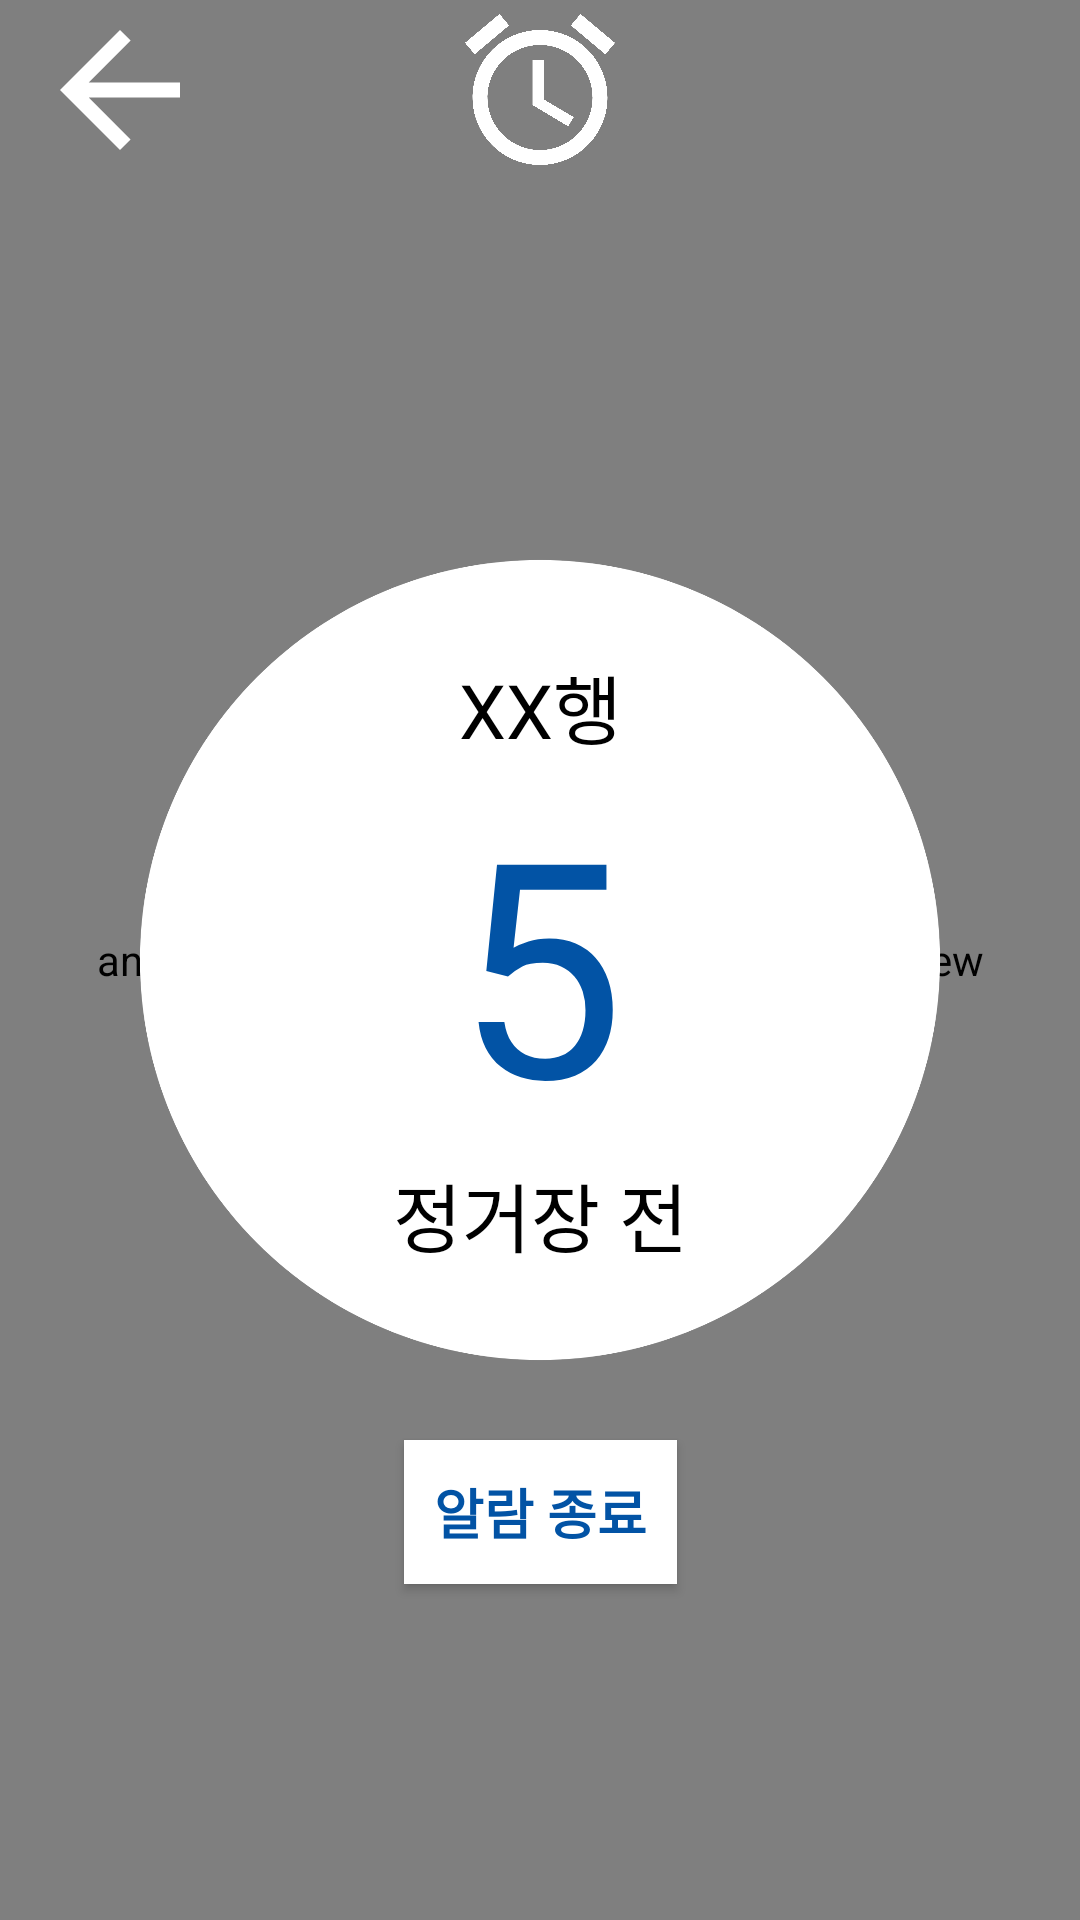

Produce the Android XML layout that renders to this screen, including the resource entries it uses.
<!-- AndroidManifest.xml: application theme Theme.Activity -->
<!-- res/layout/activity_sub14.xml -->
<?xml version="1.0" encoding="utf-8"?>
<androidx.constraintlayout.widget.ConstraintLayout xmlns:android="http://schemas.android.com/apk/res/android"
    xmlns:app="http://schemas.android.com/apk/res-auto"
    xmlns:tools="http://schemas.android.com/tools"
    android:layout_width="match_parent"
    android:layout_height="match_parent"
    tools:context=".Sub14Activity">

    <androidx.fragment.app.FragmentContainerView
        android:id="@+id/sub14frame"
        android:name="Fragment.waiting"
        android:layout_width="match_parent"
        android:layout_height="match_parent"
        app:layout_constraintStart_toStartOf="parent"
        app:layout_constraintTop_toTopOf="parent"
        tools:layout="@layout/fragment_waiting" />

    <ImageView
        android:layout_width="80dp"
        android:layout_height="60dp"
        android:src="@drawable/baseline_arrow_back_24"
        app:layout_constraintBottom_toBottomOf="parent"
        app:layout_constraintEnd_toEndOf="parent"
        app:layout_constraintStart_toStartOf="parent"
        app:layout_constraintTop_toTopOf="parent"
        app:layout_constraintVertical_bias="0"
        app:layout_constraintHorizontal_bias="0"
        app:tint="@color/white"
        />

    <Button
        android:id="@+id/btn_bsub13"
        android:layout_width="80dp"
        android:layout_height="60dp"
        app:layout_constraintBottom_toBottomOf="parent"
        app:layout_constraintEnd_toEndOf="parent"
        app:layout_constraintStart_toStartOf="parent"
        app:layout_constraintTop_toTopOf="parent"
        app:layout_constraintVertical_bias="0"
        app:layout_constraintHorizontal_bias="0"
        android:background="@null"
        />

    <Button
        android:id="@+id/imageViewRefresh14"
        android:layout_width="80dp"
        android:layout_height="60dp"
        android:src="@drawable/baseline_refresh_24"
        app:layout_constraintBottom_toBottomOf="parent"
        app:layout_constraintEnd_toEndOf="parent"
        app:layout_constraintStart_toStartOf="parent"
        app:layout_constraintTop_toTopOf="parent"
        app:layout_constraintVertical_bias="0"
        app:layout_constraintHorizontal_bias="1"
        android:background="@null"
        />

    <ImageView
        android:id="@+id/imageView24"
        android:layout_width="0dp"
        android:layout_height="0dp"
        android:src="@drawable/baseline_circle_24"
        app:layout_constraintBottom_toBottomOf="parent"
        app:layout_constraintEnd_toEndOf="parent"
        app:layout_constraintHeight_percent="0.5"
        app:layout_constraintStart_toStartOf="parent"
        app:layout_constraintTop_toTopOf="parent"
        app:layout_constraintWidth_percent="1"
        app:tint="#FFFFFF" />

    <Button
        android:id="@+id/btn_sub15"
        android:background="@color/white"
        android:text="알람 종료"
        android:layout_width="wrap_content"
        android:layout_height="wrap_content"
        android:textSize="18sp"
        android:padding="10sp"
        android:textColor="@color/Blue_0253A5"
        android:fontFamily="sans-serif-black"
        app:layout_constraintEnd_toEndOf="parent"
        app:layout_constraintStart_toStartOf="parent"
        app:layout_constraintTop_toBottomOf="@id/imageView24"/>

    <TextView
        android:id="@+id/howManyNumber"
        android:layout_width="wrap_content"
        android:layout_height="wrap_content"
        android:text="5"
        android:textSize="100dp"
        android:textColor="@color/Blue_0253A5"
        app:layout_constraintBottom_toBottomOf="parent"
        app:layout_constraintEnd_toEndOf="parent"
        app:layout_constraintStart_toStartOf="parent"
        app:layout_constraintTop_toTopOf="parent"

        />

    <TextView
        android:layout_width="wrap_content"
        android:layout_height="wrap_content"
        android:text="정거장 전"
        android:textColor="@color/black"
        android:textSize="25dp"
        app:layout_constraintEnd_toEndOf="parent"
        app:layout_constraintStart_toStartOf="parent"
        app:layout_constraintTop_toBottomOf="@id/howManyNumber"
        />

    <TextView
        android:id="@+id/directionName"
        android:layout_width="wrap_content"
        android:layout_height="wrap_content"
        android:text="XX행"
        android:textColor="@color/black"
        android:textSize="25dp"
        app:layout_constraintEnd_toEndOf="parent"
        app:layout_constraintStart_toStartOf="parent"
        app:layout_constraintBottom_toTopOf="@id/howManyNumber"
        />

    <ImageView
        android:id="@+id/imageViewAlarm"
        android:layout_width="130dp"
        android:layout_height="60dp"
        android:src="@drawable/baseline_access_alarm_24"
        app:layout_constraintBottom_toBottomOf="parent"
        app:layout_constraintEnd_toEndOf="parent"
        app:layout_constraintStart_toStartOf="parent"
        app:layout_constraintTop_toTopOf="parent"
        app:layout_constraintVertical_bias="0"
        app:tint="@color/white"
        />

</androidx.constraintlayout.widget.ConstraintLayout>
<!-- res/layout/fragment_waiting.xml (included above) -->
<androidx.constraintlayout.widget.ConstraintLayout xmlns:android="http://schemas.android.com/apk/res/android"
    xmlns:app="http://schemas.android.com/apk/res-auto"
    xmlns:tools="http://schemas.android.com/tools"
    android:layout_width="match_parent"
    android:layout_height="match_parent"
    android:background="#0253A5"
    tools:context="Fragment.waiting">

    <ImageView
        android:id="@+id/imageViewRefresh"
        android:layout_width="80dp"
        android:layout_height="60dp"
        android:src="@drawable/baseline_refresh_24"
        app:layout_constraintBottom_toBottomOf="parent"
        app:layout_constraintEnd_toEndOf="parent"
        app:layout_constraintStart_toStartOf="parent"
        app:layout_constraintTop_toTopOf="parent"
        app:layout_constraintVertical_bias="0"
        app:layout_constraintHorizontal_bias="1"
        app:tint="@color/white"
        />

    <ImageView
        android:id="@+id/imageView"
        android:layout_width="0dp"
        android:layout_height="0dp"
        android:background="@color/white"
        app:layout_constraintBottom_toBottomOf="parent"
        app:layout_constraintEnd_toEndOf="parent"
        app:layout_constraintHeight_percent="0.08"
        app:layout_constraintStart_toStartOf="parent"
        app:layout_constraintTop_toBottomOf="@id/imageViewRefresh"
        app:layout_constraintTop_toTopOf="parent"
        app:layout_constraintVertical_bias="0.14"
        app:layout_constraintWidth_percent="1"
        tools:ignore="MissingConstraints" />

    <ImageView
        android:id="@+id/imageViewSmallArrowLeft"
        android:layout_width="50dp"
        android:layout_height="30dp"
        android:rotation="0"
        android:src="@drawable/baseline_arrow_back_24"
        app:tint="@color/Blue_0253A5"
        app:layout_constraintTop_toBottomOf="@id/imageViewRefresh"
        app:layout_constraintBottom_toBottomOf="@id/imageView"
        app:layout_constraintTop_toTopOf="@id/imageView"
        app:layout_constraintLeft_toLeftOf="parent"

        />

    <ImageView
        android:id="@+id/imageViewSmallArrowRight"
        android:layout_width="50dp"
        android:layout_height="30dp"
        android:rotation="180"
        android:src="@drawable/baseline_arrow_back_24"
        app:tint="@color/Blue_0253A5"
        app:layout_constraintTop_toBottomOf="@id/imageViewRefresh"
        app:layout_constraintBottom_toBottomOf="@id/imageView"
        app:layout_constraintTop_toTopOf="@id/imageView"
        app:layout_constraintRight_toRightOf="parent"

        />

    <TextView
        android:id="@+id/currentStation"
        android:layout_width="wrap_content"
        android:layout_height="wrap_content"
        android:text="현재 역"
        android:textColor="@color/black"
        android:textSize="20sp"
        app:layout_constraintTop_toBottomOf="@id/imageViewRefresh"
        app:layout_constraintBottom_toBottomOf="@id/imageView"
        app:layout_constraintTop_toTopOf="@id/imageView"
        app:layout_constraintLeft_toRightOf="@id/imageViewSmallArrowLeft"
        app:layout_constraintRight_toLeftOf="@id/imageViewSmallArrowRight"
        />

    <TextView
        android:id="@+id/befoteStation"
        android:layout_width="wrap_content"
        android:layout_height="wrap_content"
        android:text="전 역"
        android:textColor="@color/black"
        android:textSize="17sp"
        app:layout_constraintTop_toTopOf="@id/imageView"
        app:layout_constraintBottom_toBottomOf="@id/imageView"
        app:layout_constraintLeft_toRightOf="@id/imageViewSmallArrowLeft"
        />

    <TextView
        android:id="@+id/afterStation"
        android:layout_width="wrap_content"
        android:layout_height="wrap_content"
        android:text="다음 역"

        android:textColor="@color/black"
        android:textSize="17sp"
        app:layout_constraintTop_toTopOf="@id/imageView"
        app:layout_constraintBottom_toBottomOf="@id/imageView"
        app:layout_constraintRight_toLeftOf="@id/imageViewSmallArrowRight"
        />

</androidx.constraintlayout.widget.ConstraintLayout>
<!-- resources referenced by this layout -->
<resources>
  <color name="Blue_0253A5">#0253A5</color>
  <color name="black">#FF000000</color>
  <color name="white">#FFFFFFFF</color>
  <!-- drawable baseline_access_alarm_24 (drawable) -->
  <vector android:height="24dp" android:tint="#0253A5"
      android:viewportHeight="24" android:viewportWidth="24"
      android:width="24dp" xmlns:android="http://schemas.android.com/apk/res/android">
      <path android:fillColor="@android:color/white" android:pathData="M22,5.72l-4.6,-3.86 -1.29,1.53 4.6,3.86L22,5.72zM7.88,3.39L6.6,1.86 2,5.71l1.29,1.53 4.59,-3.85zM12.5,8L11,8v6l4.75,2.85 0.75,-1.23 -4,-2.37L12.5,8zM12,4c-4.97,0 -9,4.03 -9,9s4.02,9 9,9c4.97,0 9,-4.03 9,-9s-4.03,-9 -9,-9zM12,20c-3.87,0 -7,-3.13 -7,-7s3.13,-7 7,-7 7,3.13 7,7 -3.13,7 -7,7z"/>
  
  </vector>
  <!-- drawable baseline_arrow_back_24 (drawable) -->
  <vector android:autoMirrored="true" android:height="24dp"
      android:tint="#0253A5" android:viewportHeight="24"
      android:viewportWidth="24" android:width="24dp" xmlns:android="http://schemas.android.com/apk/res/android">
      <path android:fillColor="@android:color/white" android:pathData="M20,11H7.83l5.59,-5.59L12,4l-8,8 8,8 1.41,-1.41L7.83,13H20v-2z"/>
  </vector>
  <!-- drawable baseline_circle_24 (drawable) -->
  <vector android:height="24dp" android:tint="#0253A5"
      android:viewportHeight="24" android:viewportWidth="24"
      android:width="24dp" xmlns:android="http://schemas.android.com/apk/res/android">
      <path android:fillColor="@android:color/white" android:pathData="M12,2C6.47,2 2,6.47 2,12s4.47,10 10,10 10,-4.47 10,-10S17.53,2 12,2z"/>
  </vector>
  <!-- drawable baseline_refresh_24 (drawable) -->
  <vector android:height="24dp" android:tint="#0253A5"
      android:viewportHeight="24" android:viewportWidth="24"
      android:width="24dp" xmlns:android="http://schemas.android.com/apk/res/android">
      <path android:fillColor="@android:color/white" android:pathData="M17.65,6.35C16.2,4.9 14.21,4 12,4c-4.42,0 -7.99,3.58 -7.99,8s3.57,8 7.99,8c3.73,0 6.84,-2.55 7.73,-6h-2.08c-0.82,2.33 -3.04,4 -5.65,4 -3.31,0 -6,-2.69 -6,-6s2.69,-6 6,-6c1.66,0 3.14,0.69 4.22,1.78L13,11h7V4l-2.35,2.35z"/>
  </vector>
  <style name="Theme.Activity" parent="Base.Theme.Activity" />
  <style name="Base.Theme.Activity" parent="Theme.AppCompat.DayNight.NoActionBar">
          
          
      </style>
</resources>
